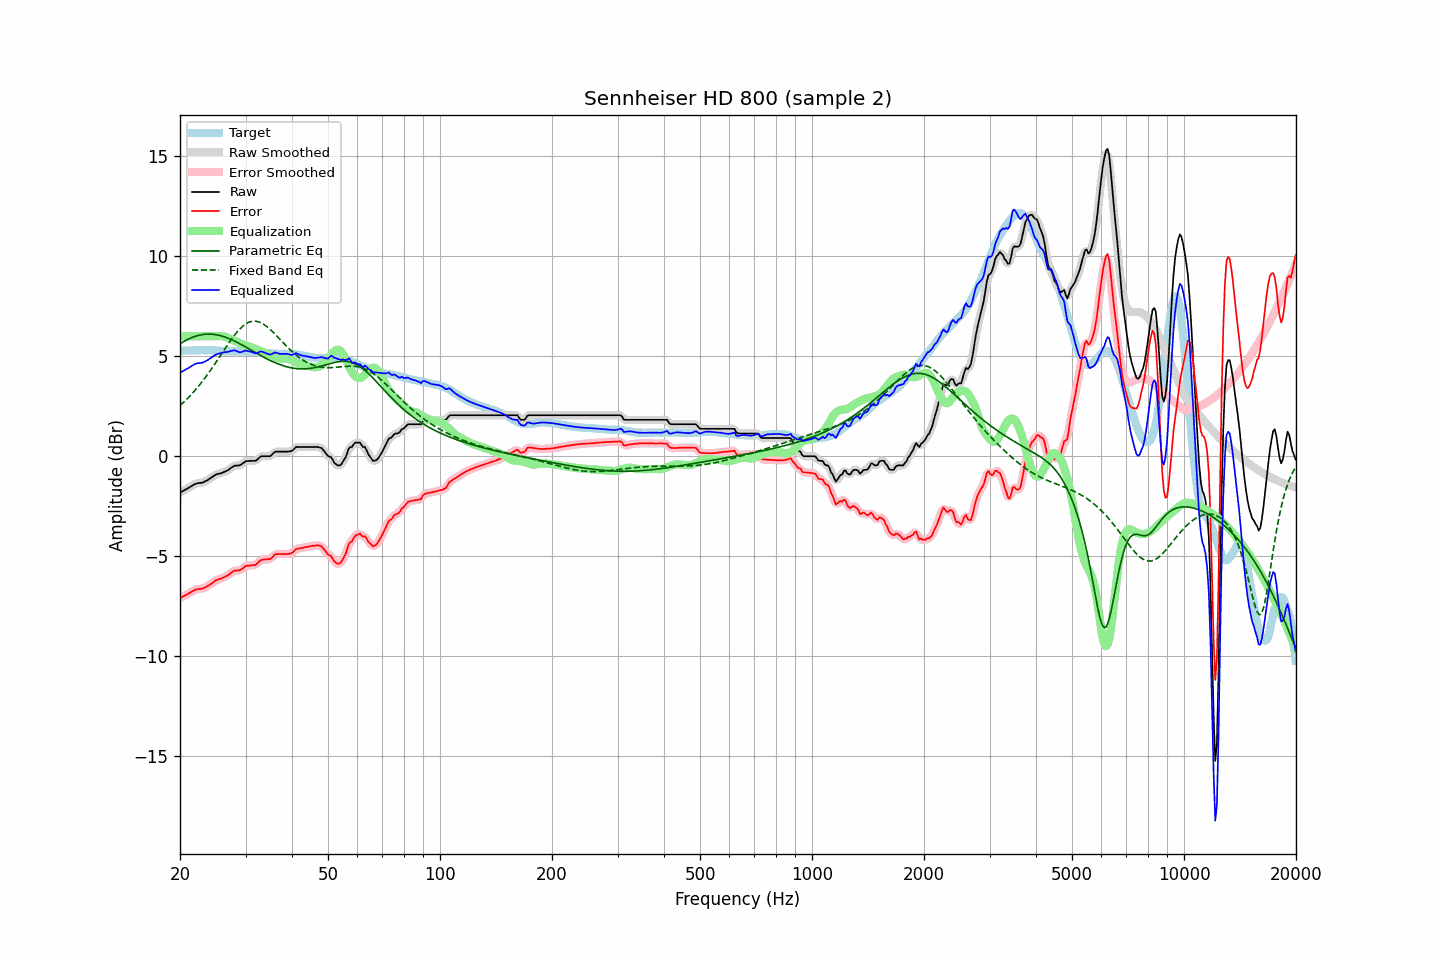

Values plotted in this chart, from the file beside it:
frequency, raw, error, smoothed, error_smoothed, equalization, parametric_eq, fixed_band_eq, equalized_raw, equalized_smoothed, target
20.00, -1.82, -7.10, -1.82, -7.10, 6.00, 5.63, 2.54, 4.18, 4.18, 5.28
20.20, -1.78, -7.06, -1.78, -7.06, 6.00, 5.67, 2.61, 4.22, 4.22, 5.28
20.40, -1.73, -7.01, -1.73, -7.01, 6.00, 5.72, 2.68, 4.27, 4.27, 5.28
20.61, -1.69, -6.98, -1.69, -6.97, 6.00, 5.77, 2.76, 4.31, 4.31, 5.29
20.81, -1.64, -6.93, -1.64, -6.93, 6.00, 5.81, 2.84, 4.36, 4.36, 5.29
21.02, -1.60, -6.89, -1.60, -6.89, 6.00, 5.85, 2.92, 4.40, 4.40, 5.29
21.23, -1.55, -6.84, -1.55, -6.84, 6.00, 5.89, 3.00, 4.45, 4.45, 5.29
21.44, -1.50, -6.80, -1.50, -6.79, 6.00, 5.92, 3.09, 4.50, 4.50, 5.30
21.66, -1.45, -6.75, -1.45, -6.74, 6.00, 5.96, 3.17, 4.55, 4.55, 5.30
21.87, -1.40, -6.70, -1.40, -6.70, 6.00, 5.99, 3.26, 4.60, 4.60, 5.30
22.09, -1.37, -6.67, -1.37, -6.67, 6.00, 6.01, 3.36, 4.63, 4.63, 5.30
22.31, -1.35, -6.65, -1.35, -6.65, 6.00, 6.03, 3.45, 4.65, 4.65, 5.31
22.54, -1.34, -6.64, -1.34, -6.64, 6.00, 6.06, 3.55, 4.66, 4.66, 5.30
22.76, -1.33, -6.63, -1.33, -6.63, 6.00, 6.07, 3.65, 4.67, 4.67, 5.30
22.99, -1.32, -6.62, -1.31, -6.61, 6.00, 6.09, 3.75, 4.68, 4.69, 5.30
23.22, -1.28, -6.58, -1.28, -6.59, 6.00, 6.10, 3.86, 4.72, 4.72, 5.30
23.45, -1.24, -6.54, -1.24, -6.55, 6.00, 6.10, 3.96, 4.76, 4.76, 5.30
23.69, -1.20, -6.50, -1.20, -6.50, 6.00, 6.11, 4.07, 4.80, 4.80, 5.30
23.92, -1.15, -6.46, -1.15, -6.46, 6.00, 6.11, 4.19, 4.85, 4.85, 5.31
24.16, -1.10, -6.40, -1.10, -6.41, 6.00, 6.11, 4.30, 4.90, 4.90, 5.30
24.40, -1.05, -6.35, -1.04, -6.35, 6.00, 6.10, 4.42, 4.95, 4.96, 5.30
24.65, -0.99, -6.29, -0.99, -6.29, 6.00, 6.10, 4.53, 5.01, 5.01, 5.30
24.89, -0.93, -6.22, -0.94, -6.23, 6.00, 6.08, 4.65, 5.07, 5.06, 5.29
25.14, -0.90, -6.19, -0.90, -6.19, 6.00, 6.07, 4.77, 5.10, 5.10, 5.29
25.39, -0.88, -6.16, -0.88, -6.16, 6.01, 6.05, 4.89, 5.13, 5.13, 5.28
25.65, -0.86, -6.14, -0.86, -6.14, 6.01, 6.03, 5.02, 5.15, 5.15, 5.28
25.91, -0.84, -6.11, -0.83, -6.11, 6.01, 6.01, 5.14, 5.17, 5.17, 5.27
26.16, -0.80, -6.07, -0.80, -6.07, 6.00, 5.99, 5.26, 5.20, 5.19, 5.27
26.43, -0.77, -6.03, -0.77, -6.03, 5.98, 5.96, 5.38, 5.21, 5.21, 5.26
26.69, -0.73, -5.99, -0.73, -5.99, 5.95, 5.93, 5.50, 5.22, 5.22, 5.26
26.96, -0.69, -5.95, -0.68, -5.94, 5.91, 5.90, 5.62, 5.22, 5.23, 5.26
27.23, -0.63, -5.89, -0.63, -5.88, 5.88, 5.87, 5.74, 5.25, 5.25, 5.26
27.50, -0.57, -5.82, -0.57, -5.82, 5.84, 5.83, 5.85, 5.27, 5.27, 5.25
27.77, -0.52, -5.76, -0.52, -5.77, 5.81, 5.80, 5.96, 5.29, 5.29, 5.24
28.05, -0.47, -5.72, -0.48, -5.73, 5.77, 5.76, 6.06, 5.30, 5.29, 5.25
28.33, -0.47, -5.72, -0.47, -5.72, 5.73, 5.72, 6.16, 5.26, 5.26, 5.25
28.62, -0.46, -5.71, -0.46, -5.72, 5.70, 5.68, 6.26, 5.23, 5.23, 5.25
28.90, -0.46, -5.71, -0.45, -5.70, 5.66, 5.63, 6.35, 5.20, 5.21, 5.25
29.19, -0.42, -5.67, -0.41, -5.67, 5.63, 5.59, 6.43, 5.21, 5.21, 5.25
29.48, -0.36, -5.61, -0.36, -5.61, 5.60, 5.55, 6.50, 5.24, 5.24, 5.25
29.78, -0.30, -5.55, -0.30, -5.55, 5.57, 5.50, 6.57, 5.27, 5.26, 5.25
30.08, -0.25, -5.49, -0.26, -5.50, 5.54, 5.46, 6.62, 5.29, 5.28, 5.24
30.38, -0.24, -5.48, -0.24, -5.48, 5.51, 5.41, 6.67, 5.27, 5.27, 5.24
30.68, -0.24, -5.47, -0.23, -5.46, 5.49, 5.36, 6.71, 5.25, 5.25, 5.23
30.99, -0.23, -5.45, -0.23, -5.46, 5.46, 5.32, 6.73, 5.23, 5.23, 5.22
31.30, -0.23, -5.45, -0.24, -5.46, 5.44, 5.27, 6.75, 5.21, 5.20, 5.22
31.61, -0.23, -5.44, -0.23, -5.45, 5.41, 5.23, 6.76, 5.18, 5.17, 5.21
31.93, -0.23, -5.44, -0.21, -5.42, 5.37, 5.18, 6.75, 5.14, 5.16, 5.21
32.24, -0.17, -5.37, -0.16, -5.36, 5.34, 5.13, 6.74, 5.17, 5.17, 5.20
32.57, -0.10, -5.29, -0.10, -5.29, 5.30, 5.09, 6.72, 5.20, 5.20, 5.19
32.89, -0.02, -5.21, -0.04, -5.22, 5.26, 5.04, 6.69, 5.24, 5.23, 5.19
33.22, 0.00, -5.18, -0.00, -5.18, 5.23, 5.00, 6.65, 5.23, 5.23, 5.18
33.55, 0.00, -5.17, 0.01, -5.17, 5.20, 4.96, 6.60, 5.20, 5.21, 5.17
33.89, 0.00, -5.16, 0.00, -5.16, 5.17, 4.92, 6.55, 5.17, 5.17, 5.16
34.23, 0.00, -5.16, -0.01, -5.16, 5.14, 4.87, 6.49, 5.14, 5.13, 5.16
34.57, 0.00, -5.15, -0.00, -5.15, 5.11, 4.83, 6.42, 5.11, 5.11, 5.15
34.92, 0.00, -5.15, 0.02, -5.13, 5.08, 4.79, 6.35, 5.08, 5.09, 5.15
35.27, 0.06, -5.08, 0.07, -5.07, 5.05, 4.76, 6.28, 5.10, 5.11, 5.14
35.62, 0.14, -5.00, 0.14, -5.00, 5.01, 4.72, 6.20, 5.15, 5.15, 5.14
35.97, 0.22, -4.91, 0.20, -4.93, 4.97, 4.68, 6.12, 5.19, 5.17, 5.13
... 635 more rows
